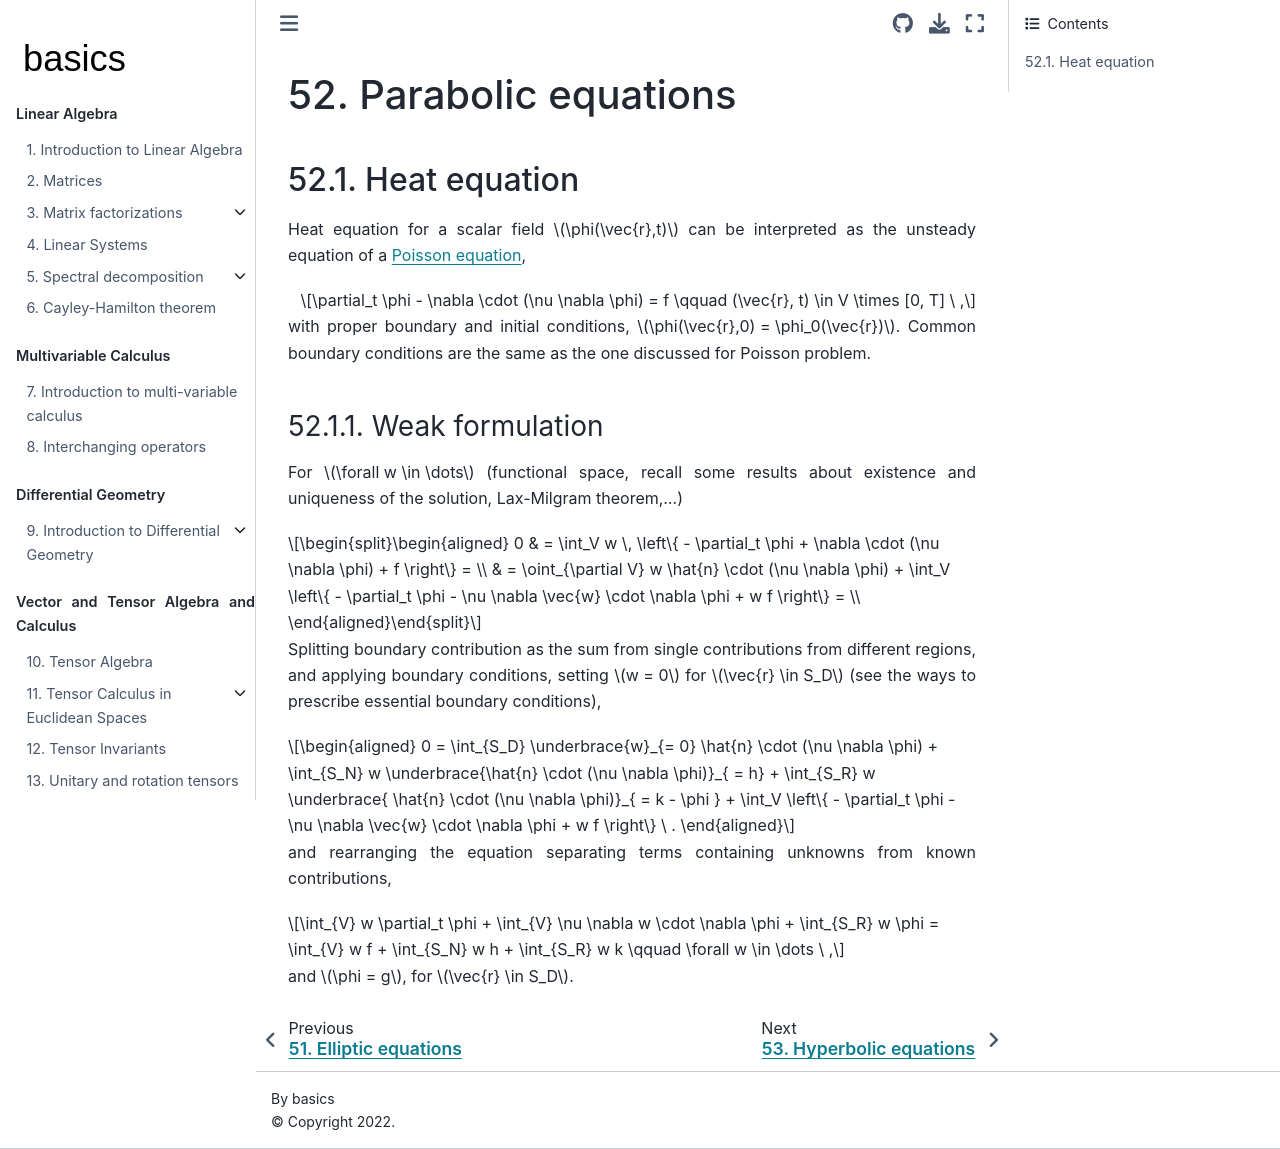

repository: Basics2022/bbooks-math-miscellanea · page: ch/pde/parabolic.html · generator: jekyll

(pde:parabolic)=
# Parabolic equations

(pde:parabolic:heat)=
## Heat equation

Heat equation for a scalar field $\phi(\vec{r},t)$ can be interpreted as the unsteady equation of a [Poisson equation](pde:elliptic:poisson),

$$\partial_t \phi - \nabla \cdot (\nu \nabla \phi) = f \qquad (\vec{r}, t) \in V \times [0, T] \ ,$$

with proper boundary and initial conditions, $\phi(\vec{r},0) = \phi_0(\vec{r})$. Common boundary conditions are the same as the one discussed for Poisson problem.

(pde:parabolic:heat:weak)=
### Weak formulation

For $\forall w \in \dots$ (functional space, recall some results about existence and uniqueness of the solution, Lax-Milgram theorem,...)

$$\begin{aligned}
  0
  &  = \int_V w \, \left\{ - \partial_t \phi + \nabla \cdot (\nu \nabla \phi) + f \right\} = \\
  &  = \oint_{\partial V} w \hat{n} \cdot (\nu \nabla \phi) + \int_V \left\{ - \partial_t \phi - \nu \nabla \vec{w} \cdot \nabla \phi  + w f \right\} = \\
\end{aligned}$$

Splitting boundary contribution as the sum from single contributions from different regions, and applying boundary conditions, setting $w = 0$ for $\vec{r} \in S_D$ (see the ways to prescribe essential boundary conditions),

$$\begin{aligned}
  0 = \int_{S_D} \underbrace{w}_{= 0} \hat{n} \cdot (\nu \nabla \phi) + \int_{S_N} w \underbrace{\hat{n} \cdot (\nu \nabla \phi)}_{ = h} + \int_{S_R} w \underbrace{ \hat{n} \cdot (\nu \nabla \phi)}_{ = k - \phi } + \int_V \left\{ - \partial_t \phi  - \nu \nabla \vec{w} \cdot \nabla \phi  + w f \right\} \ .
\end{aligned}$$

and rearranging the equation separating terms containing unknowns from known contributions,

$$\int_{V} w \partial_t \phi + \int_{V} \nu \nabla w \cdot \nabla \phi + \int_{S_R} w \phi = \int_{V} w f + \int_{S_N} w h + \int_{S_R} w k \qquad \forall w \in \dots \ ,$$

and $\phi = g$, for $\vec{r} \in S_D$.
